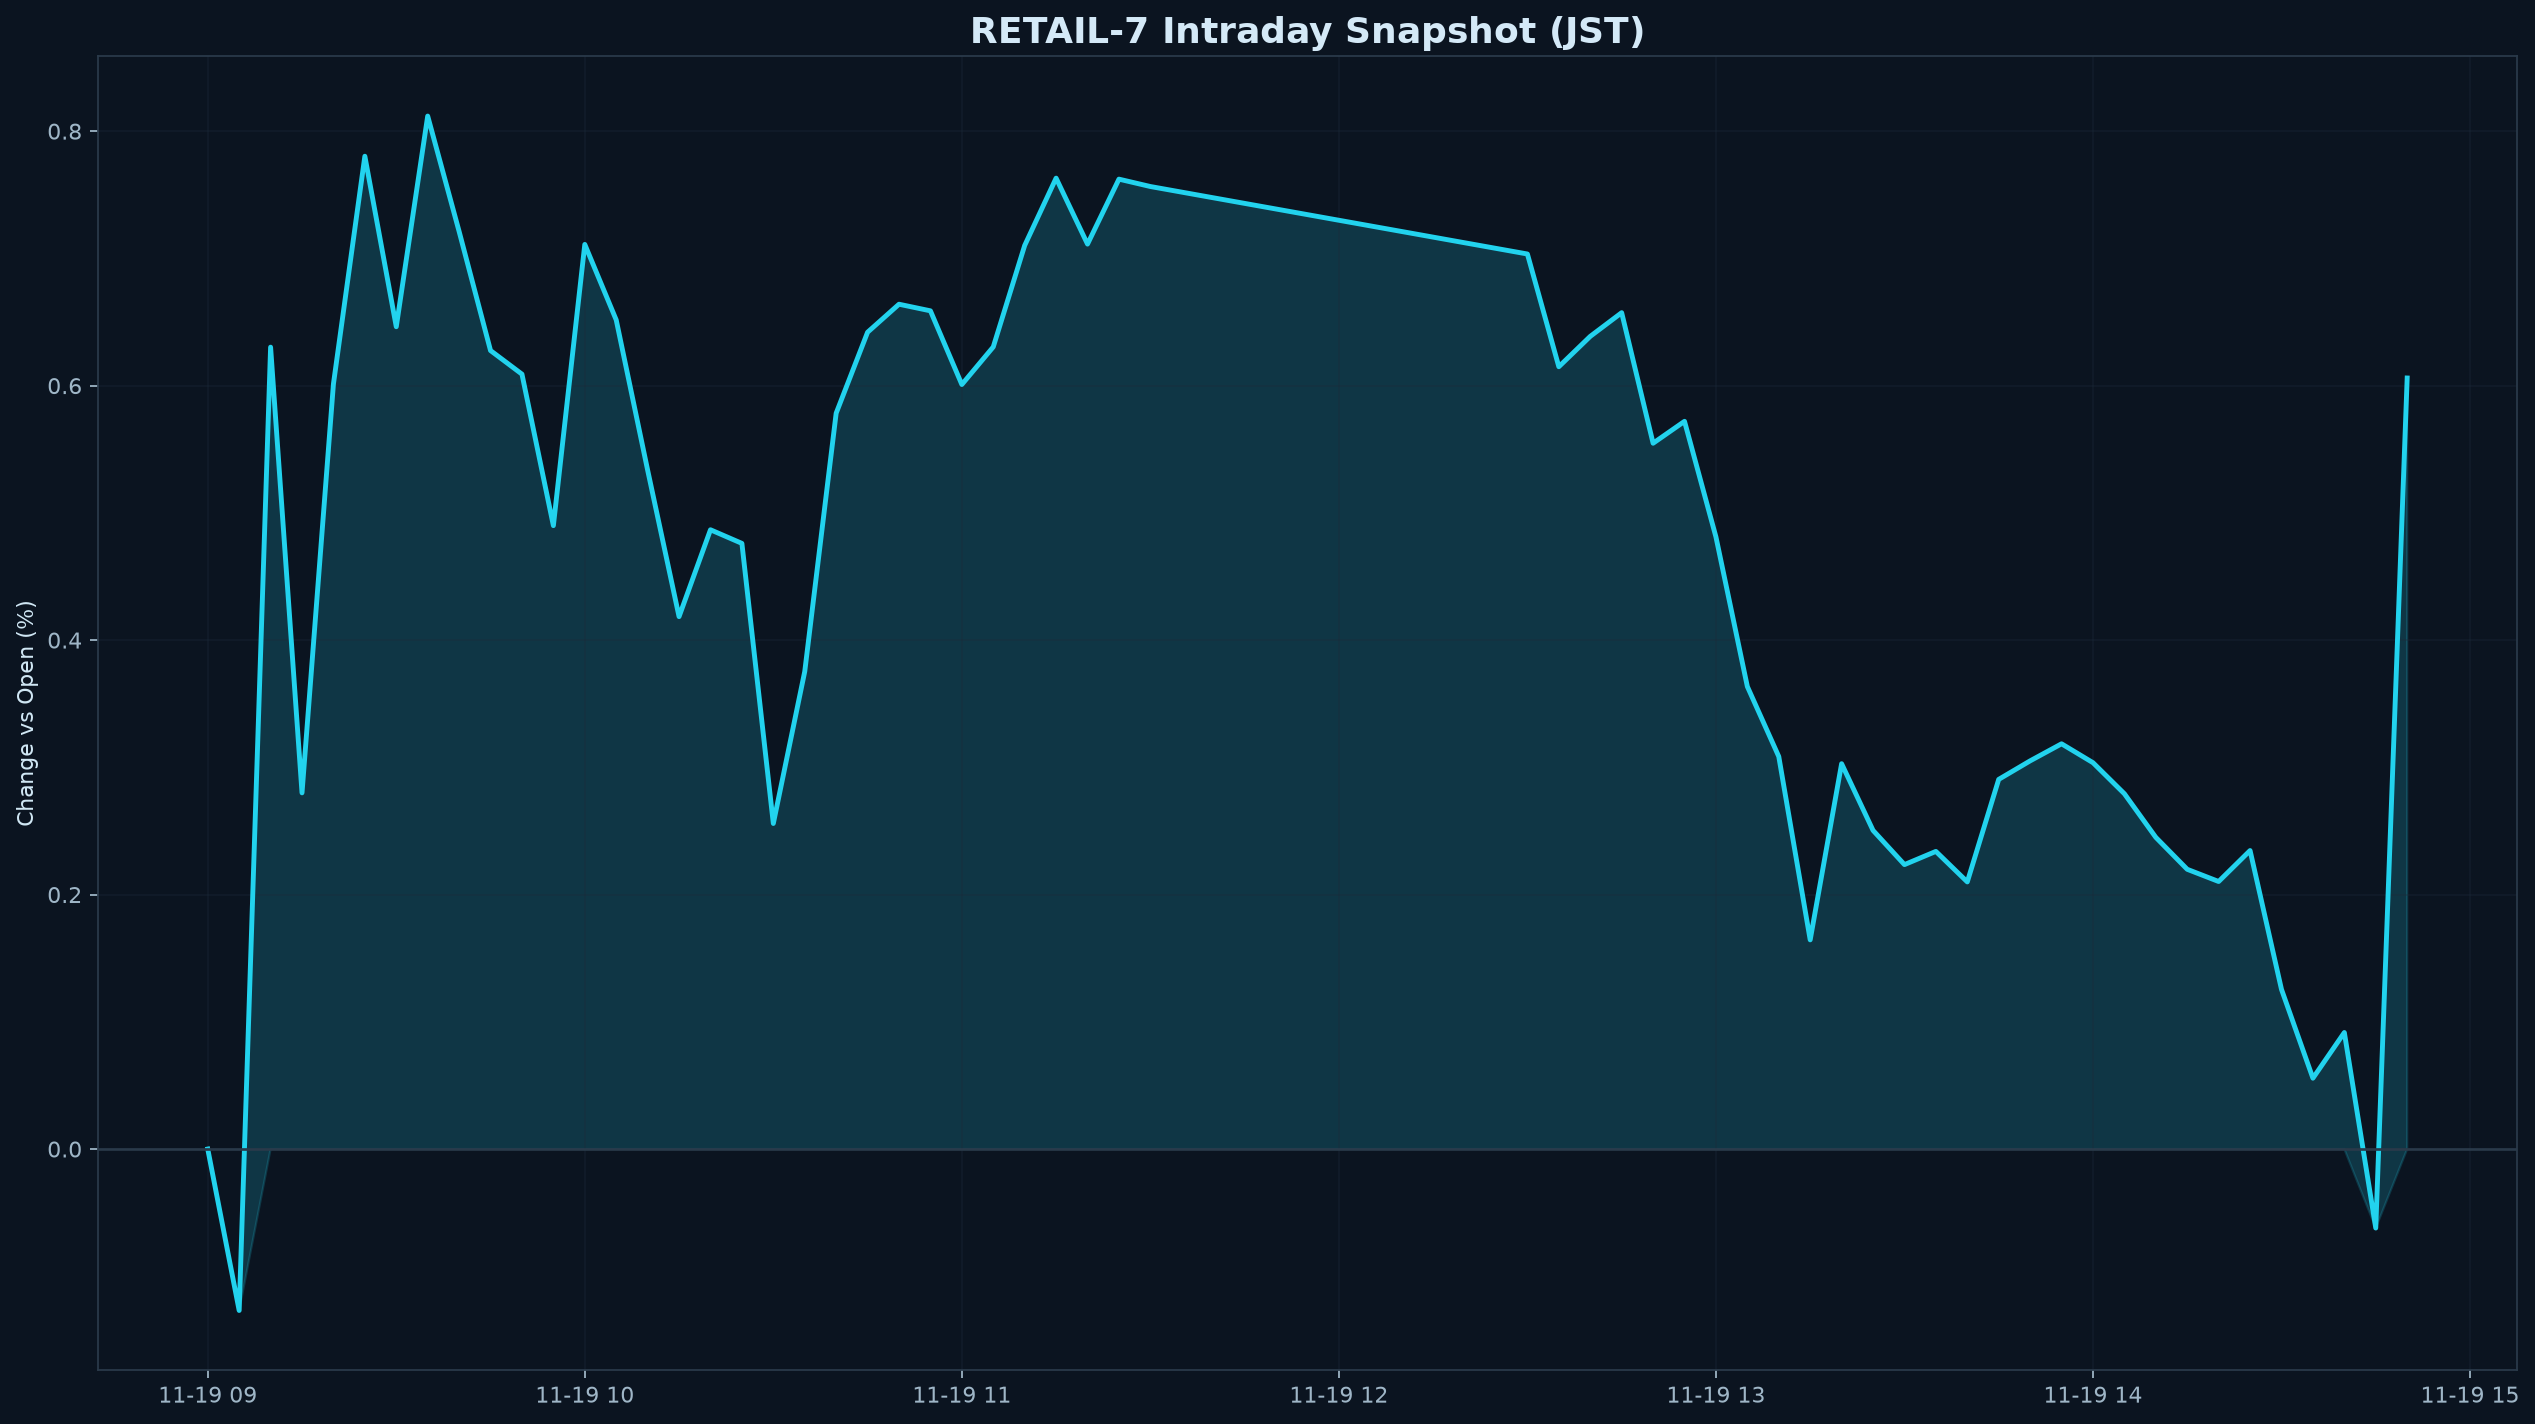

Source data for this figure (header and first rows):
datetime_jst, pct
2026-11-19 09:00:00+09:00, 0.000000
2026-11-19 09:05:00+09:00, -0.1269
2026-11-19 09:10:00+09:00, 0.6303
2026-11-19 09:15:00+09:00, 0.2799
2026-11-19 09:20:00+09:00, 0.6013
2026-11-19 09:25:00+09:00, 0.7803
2026-11-19 09:30:00+09:00, 0.6463
2026-11-19 09:35:00+09:00, 0.8119
2026-11-19 09:40:00+09:00, 0.7212
2026-11-19 09:45:00+09:00, 0.6276
2026-11-19 09:50:00+09:00, 0.609
2026-11-19 09:55:00+09:00, 0.49
2026-11-19 10:00:00+09:00, 0.711
2026-11-19 10:05:00+09:00, 0.6516
2026-11-19 10:10:00+09:00, 0.5336
2026-11-19 10:15:00+09:00, 0.4184
2026-11-19 10:20:00+09:00, 0.4867
2026-11-19 10:25:00+09:00, 0.476
2026-11-19 10:30:00+09:00, 0.2559
2026-11-19 10:35:00+09:00, 0.3753
2026-11-19 10:40:00+09:00, 0.5783
2026-11-19 10:45:00+09:00, 0.642
2026-11-19 10:50:00+09:00, 0.664
2026-11-19 10:55:00+09:00, 0.6588
2026-11-19 11:00:00+09:00, 0.6009
2026-11-19 11:05:00+09:00, 0.6304
2026-11-19 11:10:00+09:00, 0.7102
2026-11-19 11:15:00+09:00, 0.7631
2026-11-19 11:20:00+09:00, 0.7112
2026-11-19 11:25:00+09:00, 0.7623
2026-11-19 11:30:00+09:00, 0.7565
2026-11-19 12:30:00+09:00, 0.7035
2026-11-19 12:35:00+09:00, 0.6149
2026-11-19 12:40:00+09:00, 0.6387
2026-11-19 12:45:00+09:00, 0.6573
2026-11-19 12:50:00+09:00, 0.5547
2026-11-19 12:55:00+09:00, 0.5719
2026-11-19 13:00:00+09:00, 0.4811
2026-11-19 13:05:00+09:00, 0.3635
2026-11-19 13:10:00+09:00, 0.3085
2026-11-19 13:15:00+09:00, 0.1644
2026-11-19 13:20:00+09:00, 0.3029
2026-11-19 13:25:00+09:00, 0.2504
2026-11-19 13:30:00+09:00, 0.2235
2026-11-19 13:35:00+09:00, 0.2339
2026-11-19 13:40:00+09:00, 0.21
2026-11-19 13:45:00+09:00, 0.2905
2026-11-19 13:50:00+09:00, 0.3051
2026-11-19 13:55:00+09:00, 0.3185
2026-11-19 14:00:00+09:00, 0.3037
2026-11-19 14:05:00+09:00, 0.2792
2026-11-19 14:10:00+09:00, 0.245
2026-11-19 14:15:00+09:00, 0.2199
2026-11-19 14:20:00+09:00, 0.2103
2026-11-19 14:25:00+09:00, 0.2346
2026-11-19 14:30:00+09:00, 0.1255
2026-11-19 14:35:00+09:00, 0.05567
2026-11-19 14:40:00+09:00, 0.09159
2026-11-19 14:45:00+09:00, -0.06209
2026-11-19 14:50:00+09:00, 0.606
